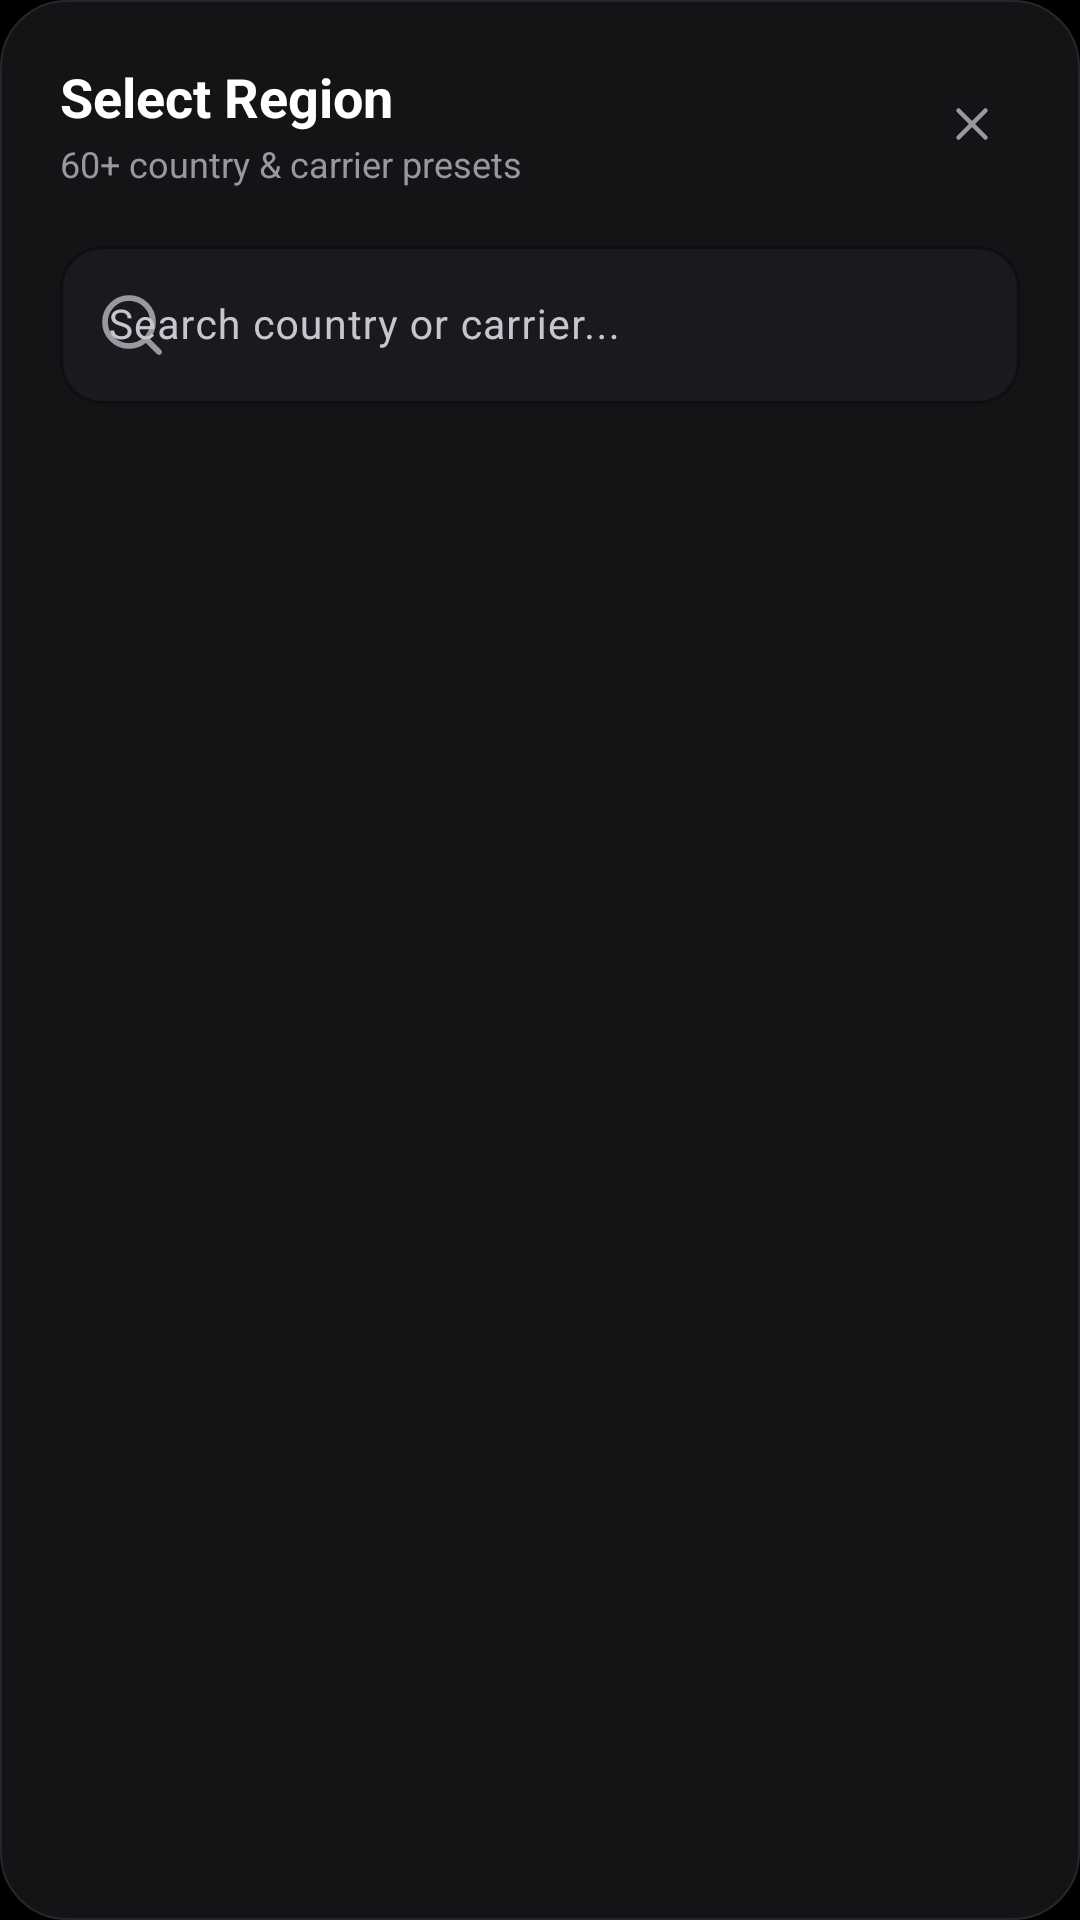

This screen was rendered from an Android layout file. Write that file and the resources it references.
<!-- AndroidManifest.xml: application theme Theme.TikTokRegion -->
<!-- res/layout/dialog_select_preset.xml -->
<?xml version="1.0" encoding="utf-8"?>
<LinearLayout xmlns:android="http://schemas.android.com/apk/res/android"
    xmlns:app="http://schemas.android.com/apk/res-auto"
    android:layout_width="match_parent"
    android:layout_height="match_parent"
    android:background="@drawable/bg_dialog_modal"
    android:orientation="vertical"
    android:padding="20dp">

    
    <LinearLayout
        android:layout_width="match_parent"
        android:layout_height="wrap_content"
        android:gravity="center_vertical"
        android:orientation="horizontal">

        <LinearLayout
            android:layout_width="0dp"
            android:layout_height="wrap_content"
            android:layout_weight="1"
            android:orientation="vertical">

            <TextView
                android:layout_width="wrap_content"
                android:layout_height="wrap_content"
                android:text="Select Region"
                android:textColor="@color/text_primary"
                android:textSize="18sp"
                android:textStyle="bold" />

            <TextView
                android:layout_width="wrap_content"
                android:layout_height="wrap_content"
                android:layout_marginTop="2dp"
                android:text="60+ country &amp; carrier presets"
                android:textColor="@color/text_secondary"
                android:textSize="12sp" />
        </LinearLayout>

        
        <ImageView
            android:id="@+id/btn_close_dialog"
            android:layout_width="32dp"
            android:layout_height="32dp"
            android:background="@drawable/bg_icon_btn"
            android:clickable="true"
            android:focusable="true"
            android:padding="7dp"
            android:src="@drawable/ic_close"
            app:tint="@color/text_secondary" />
    </LinearLayout>

    
    <com.google.android.material.textfield.TextInputLayout
        android:id="@+id/til_search"
        android:layout_width="match_parent"
        android:layout_height="wrap_content"
        android:layout_marginTop="14dp"
        android:hint="Search country or carrier..."
        app:boxBackgroundColor="@color/surface_input"
        app:boxCornerRadiusBottomEnd="14dp"
        app:boxCornerRadiusBottomStart="14dp"
        app:boxCornerRadiusTopEnd="14dp"
        app:boxCornerRadiusTopStart="14dp"
        app:boxStrokeColor="@color/border_focused"
        app:hintTextColor="@color/text_secondary"
        app:startIconDrawable="@drawable/ic_search"
        app:startIconTint="@color/text_secondary"
        style="@style/Widget.Material3.TextInputLayout.OutlinedBox">

        <com.google.android.material.textfield.TextInputEditText
            android:id="@+id/et_search_country"
            android:layout_width="match_parent"
            android:layout_height="wrap_content"
            android:inputType="text"
            android:maxLines="1"
            android:textColor="@color/text_primary"
            android:textSize="13.5sp" />
    </com.google.android.material.textfield.TextInputLayout>

    
    <androidx.recyclerview.widget.RecyclerView
        android:id="@+id/rv_presets"
        android:layout_width="match_parent"
        android:layout_height="0dp"
        android:layout_marginTop="12dp"
        android:layout_weight="1"
        android:clipToPadding="false"
        android:overScrollMode="never" />

    
    <TextView
        android:id="@+id/tv_empty_state"
        android:layout_width="match_parent"
        android:layout_height="120dp"
        android:gravity="center"
        android:text="No matching regions found"
        android:textColor="@color/text_secondary"
        android:textSize="14sp"
        android:visibility="gone" />

</LinearLayout>
<!-- resources referenced by this layout -->
<resources>
  <color name="border_focused">#0A84FF</color>
  <color name="surface_input">#1A1A1E</color>
  <color name="text_primary">#FFFFFF</color>
  <color name="text_secondary">#9898A0</color>
  <!-- drawable bg_dialog_modal (drawable) -->
  <?xml version="1.0" encoding="utf-8"?>
  <shape xmlns:android="http://schemas.android.com/apk/res/android"
      android:shape="rectangle">
      <corners android:radius="22dp" />
      <solid android:color="@color/surface_card" />
      <stroke
          android:width="0.8dp"
          android:color="@color/border_subtle" />
  </shape>
  <!-- drawable ic_close (drawable) -->
  <vector xmlns:android="http://schemas.android.com/apk/res/android"
      android:width="20dp"
      android:height="20dp"
      android:viewportWidth="24"
      android:viewportHeight="24">
      <path
          android:fillColor="#00000000"
          android:strokeColor="#FFFFFF"
          android:strokeWidth="2"
          android:strokeLineCap="round"
          android:strokeLineJoin="round"
          android:pathData="M18,6L6,18M6,6l12,12" />
  </vector>
  <!-- drawable ic_search (drawable) -->
  <vector xmlns:android="http://schemas.android.com/apk/res/android"
      android:width="24dp"
      android:height="24dp"
      android:viewportWidth="24"
      android:viewportHeight="24">
      <path
          android:fillColor="#00000000"
          android:strokeColor="#FFFFFF"
          android:strokeWidth="1.9"
          android:strokeLineCap="round"
          android:strokeLineJoin="round"
          android:pathData="M11,19A8,8 0,1 0,3 11a8,8 0,0 0,8 8zM21,21l-4.35,-4.35" />
  </vector>
  <style name="Theme.TikTokRegion" parent="Theme.Material3.Dark.NoActionBar">
          
          <item name="android:colorBackground">@color/bg_dark</item>
          <item name="colorSurface">@color/surface_card</item>
          <item name="colorSurfaceVariant">@color/surface_card_secondary</item>
          <item name="colorPrimary">@color/accent_silver</item>
          <item name="colorOnPrimary">#0D0E11</item>
          <item name="colorSecondary">@color/text_secondary</item>
          
          
          <item name="android:statusBarColor">@color/bg_dark</item>
          <item name="android:navigationBarColor">@color/bg_dark</item>
          <item name="android:windowLightStatusBar">false</item>
          <item name="android:windowLightNavigationBar">false</item>
  
          
          <item name="android:textColorPrimary">@color/text_primary</item>
          <item name="android:textColorSecondary">@color/text_secondary</item>
  
          
          <item name="materialSwitchStyle">@style/Widget.App.CupertinoSwitch</item>
      </style>
  <color name="surface_card">#141416</color>
  <color name="border_subtle">#26262B</color>
  <color name="bg_dark">#000000</color>
  <color name="surface_card_secondary">#1F1F23</color>
  <color name="accent_silver">#FFFFFF</color>
  <style name="Widget.App.CupertinoSwitch" parent="Widget.Material3.CompoundButton.MaterialSwitch">
          <item name="trackTint">@color/switch_track_selector</item>
          <item name="thumbTint">@color/switch_thumb_selector</item>
          <item name="trackDecorationTint">@android:color/transparent</item>
      </style>
</resources>
